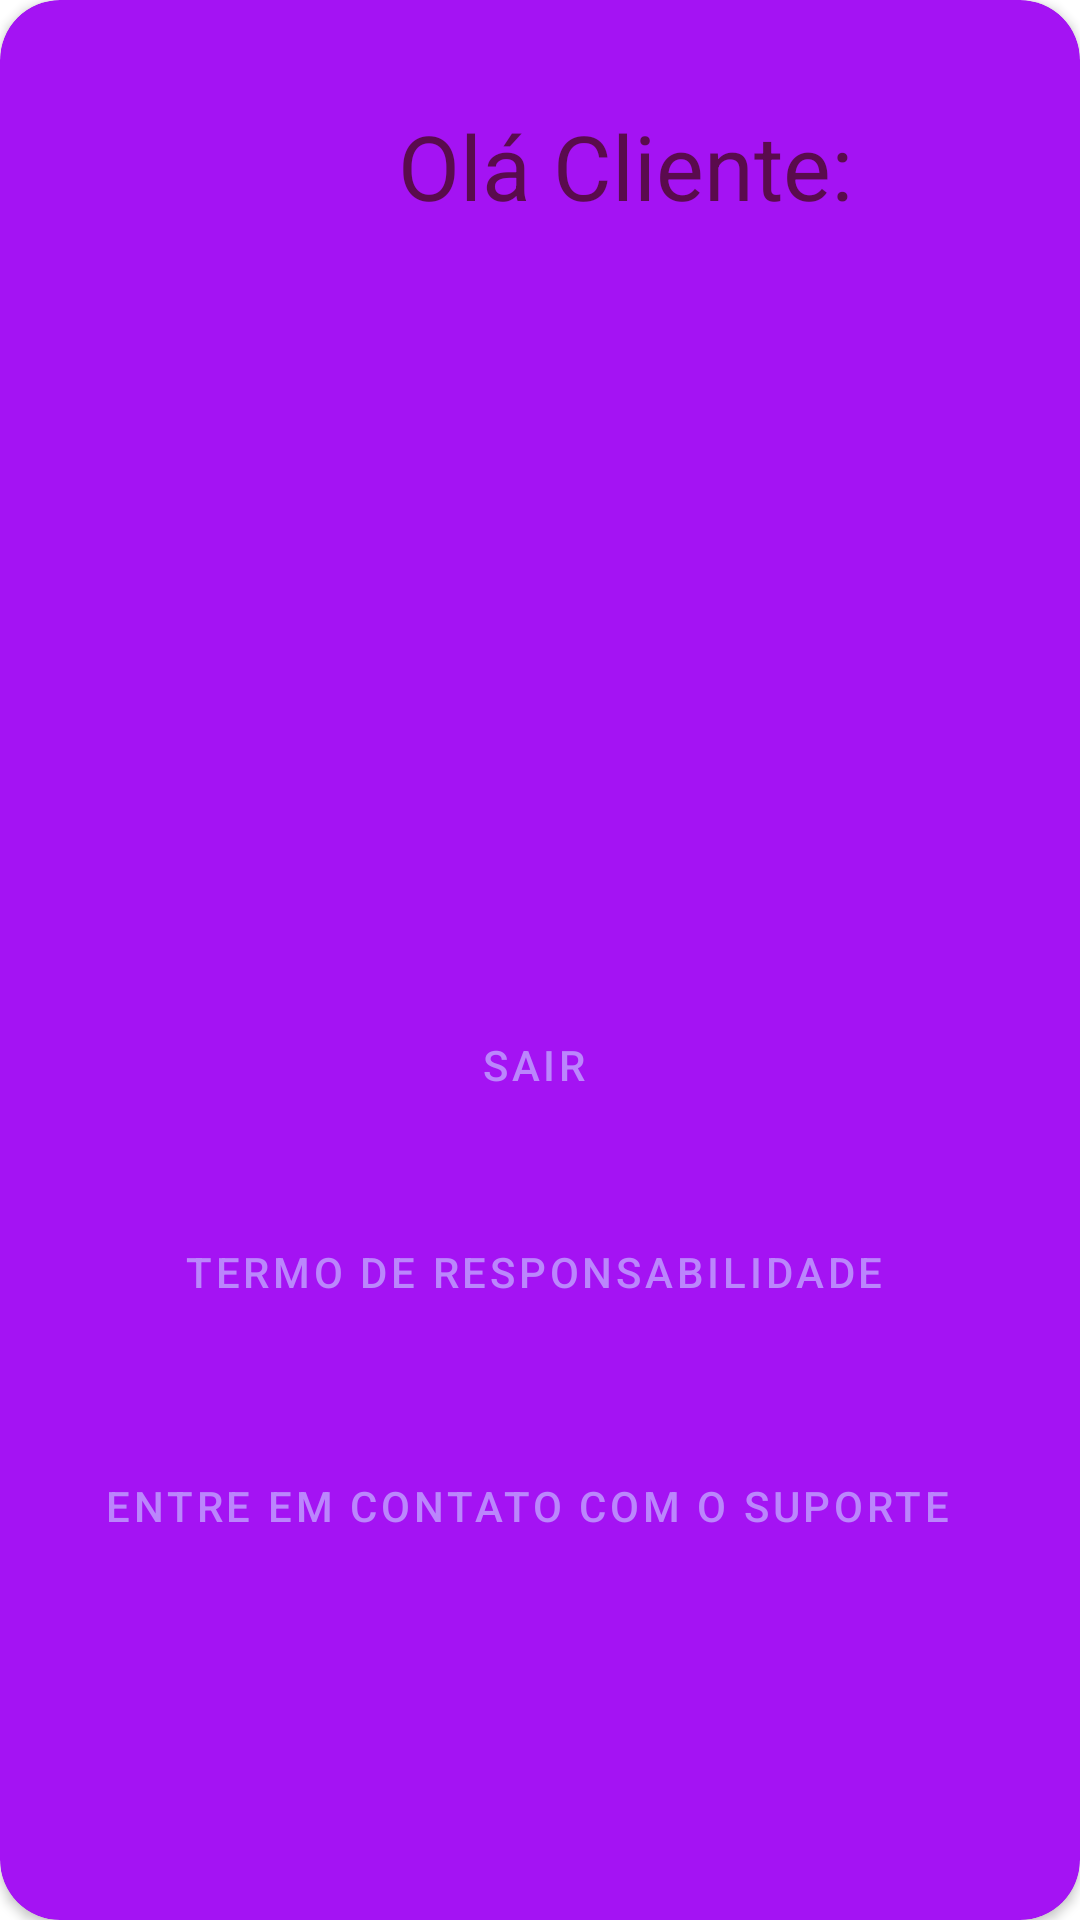

Here is an Android app screen rendered from its layout file. Give the layout XML and the strings, colors and styles it references.
<!-- AndroidManifest.xml: application theme Theme.DEJTCC.NoActionBarAndStatusBar -->
<!-- res/layout/fragment_profile_fragments.xml -->
<?xml version="1.0" encoding="utf-8"?>
<androidx.constraintlayout.widget.ConstraintLayout xmlns:android="http://schemas.android.com/apk/res/android"
    xmlns:app="http://schemas.android.com/apk/res-auto"
    xmlns:card_view="http://schemas.android.com/apk/res-auto"
    xmlns:tools="http://schemas.android.com/tools"
    android:layout_width="match_parent"
    android:layout_height="match_parent"
    tools:context=".Fragments.ProfileFragments">

    <androidx.cardview.widget.CardView
        android:id="@+id/cv"
        android:layout_width="match_parent"
        android:layout_height="wrap_content"
        android:backgroundTint="#A413F3"
        app:cardCornerRadius="20sp"
        app:layout_constraintEnd_toEndOf="parent"
        app:layout_constraintStart_toStartOf="parent"
        app:layout_constraintTop_toTopOf="parent">

        <RelativeLayout
            android:layout_width="wrap_content"
            android:layout_height="679dp"
            android:layout_marginLeft="5sp"
            android:layout_marginTop="5sp"
            android:layout_marginRight="5sp"
            android:padding="16dp"

            app:layout_constraintEnd_toEndOf="parent"
            app:layout_constraintStart_toStartOf="parent"
            app:layout_constraintTop_toBottomOf="parent">

            <TextView
                android:id="@+id/Welcome"
                android:layout_width="189dp"
                android:layout_height="wrap_content"
                android:layout_alignParentStart="true"
                android:layout_alignParentTop="true"
                android:layout_marginStart="93dp"
                android:layout_marginTop="14dp"
                android:text="Olá Cliente:"
                android:textAlignment="center"
                android:textColor="#5A0B4D"
                android:textSize="30sp" />

            <TextView
                android:id="@+id/nameUser"
                android:layout_width="212dp"
                android:layout_height="wrap_content"
                android:layout_below="@+id/Welcome"
                android:layout_alignParentStart="true"
                android:layout_alignParentEnd="true"
                android:layout_marginStart="117dp"
                android:layout_marginTop="29dp"
                android:layout_marginEnd="122dp"
                android:text=""
                android:textAlignment="center"
                android:textColor="@color/gray_400"
                android:textSize="30sp" />

            <Button
                android:id="@+id/btSair"
                style="@style/Widget.MaterialComponents.Button.Icon"
                android:layout_width="379dp"
                android:layout_height="wrap_content"
                android:layout_alignParentStart="true"
                android:layout_alignParentTop="true"
                android:layout_alignParentEnd="true"
                android:layout_gravity="center"
                android:layout_marginStart="0dp"
                android:layout_marginTop="310dp"
                android:layout_marginEnd="0dp"
                android:text="Sair"
                android:textColor="@color/purple_200"
                app:icon="@drawable/ic_baseline_exit_to_app_24"
                card_view:layout_constraintBottom_toBottomOf="parent"
                card_view:layout_constraintEnd_toEndOf="parent"
                card_view:layout_constraintHorizontal_bias="0.495"
                card_view:layout_constraintStart_toStartOf="parent" />

            <Button
                android:id="@+id/bttermo"
                style="@style/Widget.MaterialComponents.Button.Icon"
                android:layout_width="386dp"
                android:layout_height="72dp"
                android:layout_below="@+id/btSair"
                android:layout_alignParentStart="true"
                android:layout_alignParentEnd="true"
                android:layout_alignParentBottom="true"
                android:layout_gravity="center"
                android:layout_marginStart="0dp"
                android:layout_marginTop="17dp"
                android:layout_marginEnd="0dp"
                android:layout_marginBottom="216dp"
                android:text="Termo de Responsabilidade"
                android:textColor="@color/purple_200"
                app:icon="@drawable/ic_baseline_content_paste_24"
                card_view:layout_constraintBottom_toBottomOf="parent"
                card_view:layout_constraintEnd_toEndOf="parent"
                card_view:layout_constraintHorizontal_bias="0.495"
                card_view:layout_constraintStart_toStartOf="parent" />

            <Button
                android:id="@+id/btcontato"
                style="@style/Widget.MaterialComponents.Button.Icon"
                android:layout_width="386dp"
                android:layout_height="64dp"
                android:layout_below="@+id/btSair"
                android:layout_alignParentStart="true"
                android:layout_alignParentEnd="true"
                android:layout_alignParentBottom="true"
                android:layout_gravity="center"
                android:layout_marginStart="0dp"
                android:layout_marginTop="99dp"
                android:layout_marginEnd="0dp"
                android:layout_marginBottom="142dp"
                android:text="Entre em contato com o suporte "
                android:textColor="@color/purple_200"
                app:icon="@drawable/ic_baseline_support_agent_24"
                card_view:layout_constraintBottom_toBottomOf="parent"
                card_view:layout_constraintEnd_toEndOf="parent"
                card_view:layout_constraintHorizontal_bias="0.495"
                card_view:layout_constraintStart_toStartOf="parent" />
        </RelativeLayout>


    </androidx.cardview.widget.CardView>


</androidx.constraintlayout.widget.ConstraintLayout>
<!-- resources referenced by this layout -->
<resources>
  <style name="Theme.DEJTCC.NoActionBarAndStatusBar">
          <item name="windowActionBar">false</item>
          <item name="windowNoTitle">true</item>
          <item name="android:windowTranslucentStatus">true</item>
          <item name="android:windowTranslucentNavigation">true</item>
          <item name="android:fitsSystemWindows">true</item>
  
      </style>
  <!-- not gathered from this repository: default colours our renderer supplied (Android Studio template values) -->
  <color name="purple_200">#FFBB86FC</color>
</resources>
